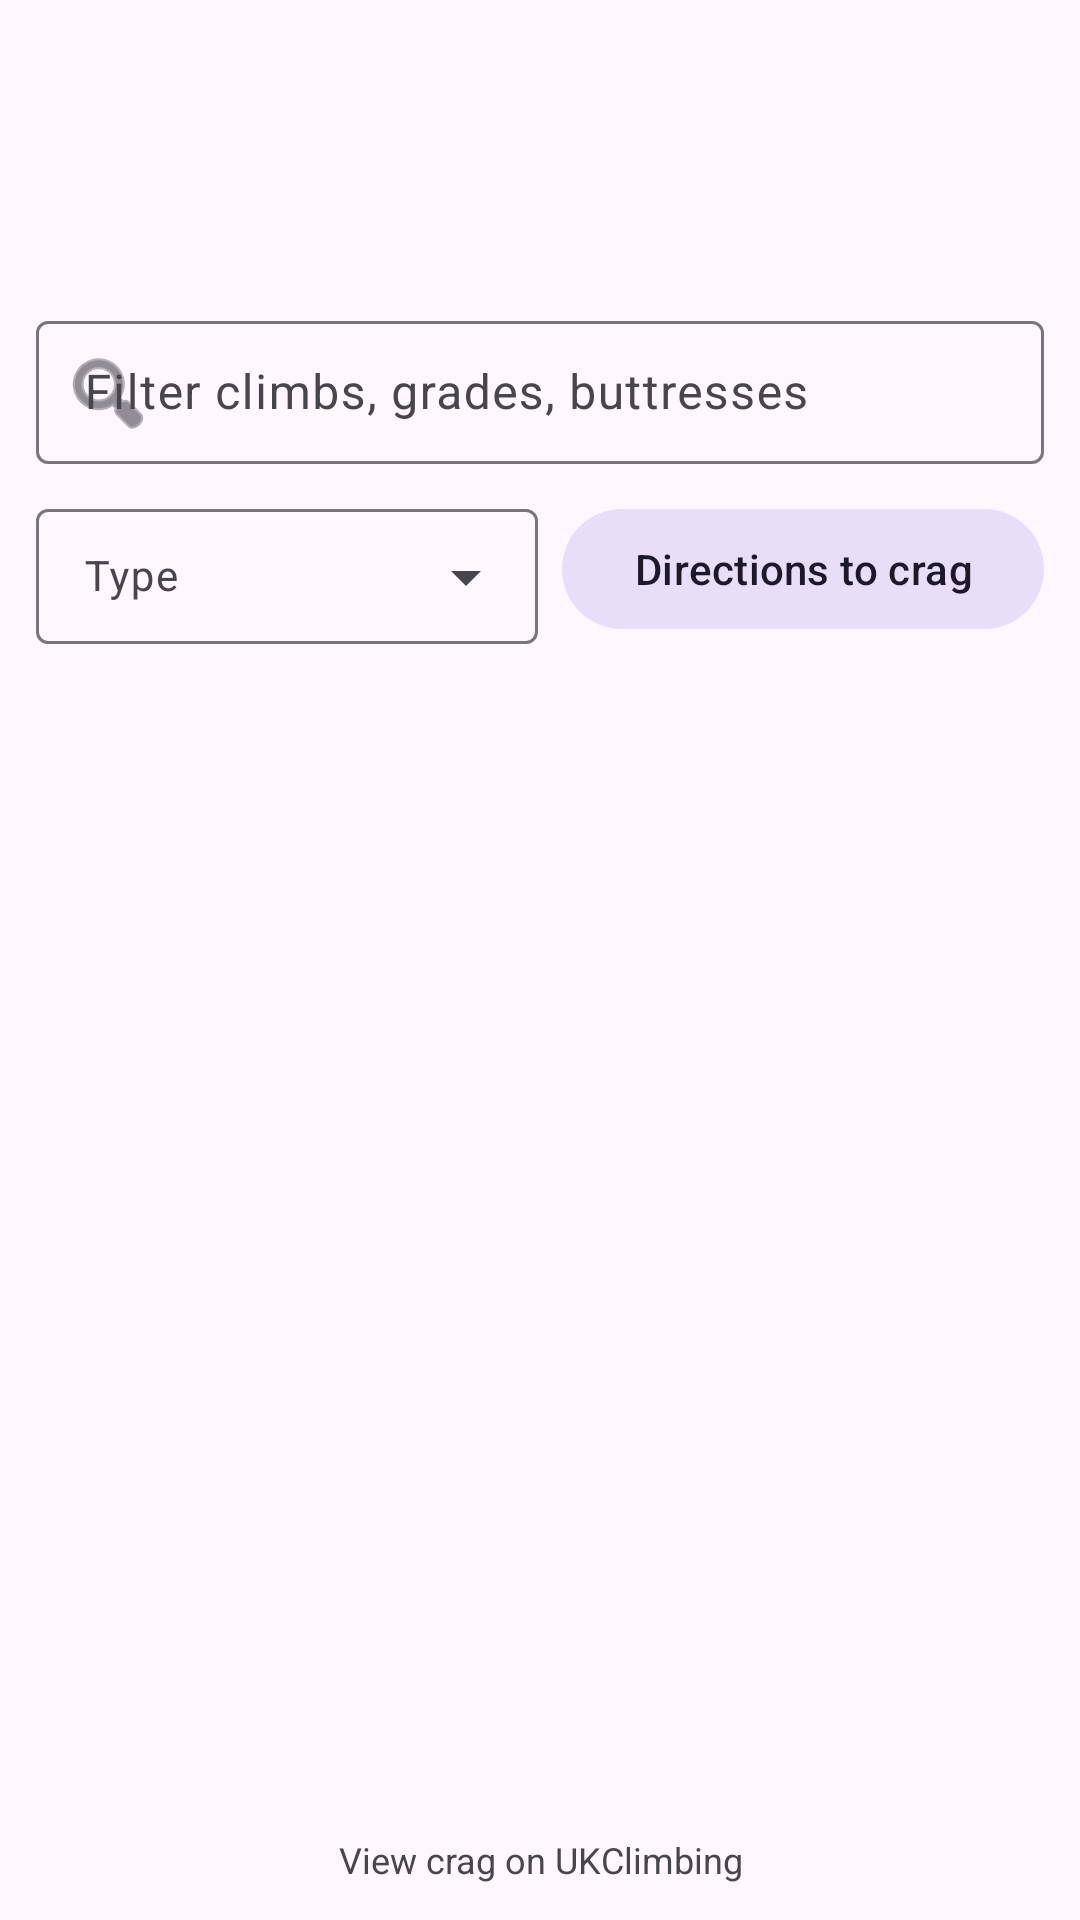

This screen was rendered from an Android layout file. Write that file and the resources it references.
<!-- AndroidManifest.xml: application theme Theme.UkcCrags -->
<!-- res/layout/activity_crag.xml -->
<?xml version="1.0" encoding="utf-8"?>
<LinearLayout xmlns:android="http://schemas.android.com/apk/res/android"
    xmlns:app="http://schemas.android.com/apk/res-auto"
    android:layout_width="match_parent"
    android:layout_height="match_parent"
    android:orientation="vertical">

    <com.google.android.material.appbar.MaterialToolbar
        android:id="@+id/toolbar"
        android:layout_width="match_parent"
        android:layout_height="?attr/actionBarSize"
        style="@style/Widget.UkcCrags.Toolbar" />


    <LinearLayout
        android:layout_width="match_parent"
        android:layout_height="wrap_content"
        android:orientation="vertical"
        android:padding="12dp">

        <LinearLayout
            android:layout_width="match_parent"
            android:layout_height="wrap_content"
            android:orientation="horizontal"
            android:gravity="center_vertical">

            <TextView
                android:id="@+id/progress"
                android:layout_width="0dp"
                android:layout_height="wrap_content"
                android:layout_weight="1"
                android:textSize="13sp"
                android:textColor="?attr/colorOnSurfaceVariant" />

        </LinearLayout>

        
        <LinearLayout
            android:id="@+id/photoBox"
            android:layout_width="match_parent"
            android:layout_height="wrap_content"
            android:layout_marginTop="6dp"
            android:orientation="vertical"
            android:visibility="gone"
            android:clickable="true"
            android:focusable="true"
            android:background="?attr/selectableItemBackground">

            <TextView
                android:id="@+id/photoStatus"
                android:layout_width="match_parent"
                android:layout_height="wrap_content"
                android:textSize="13sp"
                android:textColor="?attr/colorPrimary" />

            <com.google.android.material.progressindicator.LinearProgressIndicator
                android:id="@+id/photoBar"
                android:layout_width="match_parent"
                android:layout_height="wrap_content"
                android:layout_marginTop="4dp" />

        </LinearLayout>

        
        <com.google.android.material.card.MaterialCardView
            android:id="@+id/notesCard"
            style="@style/Widget.Material3.CardView.Filled"
            android:layout_width="match_parent"
            android:layout_height="wrap_content"
            android:layout_marginTop="8dp"
            android:visibility="gone"
            android:clickable="true"
            android:focusable="true">

            <LinearLayout
                android:layout_width="match_parent"
                android:layout_height="wrap_content"
                android:orientation="vertical"
                android:padding="12dp">

                <TextView
                    android:id="@+id/notes"
                    android:layout_width="match_parent"
                    android:layout_height="wrap_content"
                    android:maxLines="3"
                    android:ellipsize="end"
                    android:textSize="14sp" />

                <TextView
                    android:layout_width="wrap_content"
                    android:layout_height="wrap_content"
                    android:layout_marginTop="4dp"
                    android:text="@string/read_notes"
                    android:textSize="12sp"
                    android:textStyle="bold"
                    android:textColor="?attr/colorPrimary" />

            </LinearLayout>

        </com.google.android.material.card.MaterialCardView>

        <com.google.android.material.textfield.TextInputLayout
            style="@style/Widget.Material3.TextInputLayout.OutlinedBox.Dense"
            android:layout_width="match_parent"
            android:layout_height="wrap_content"
            android:layout_marginTop="8dp"
            app:startIconDrawable="@android:drawable/ic_menu_search"
            android:hint="@string/search_hint">

            <com.google.android.material.textfield.TextInputEditText
                android:id="@+id/search"
                android:layout_width="match_parent"
                android:layout_height="wrap_content"
                android:inputType="text"
                android:imeOptions="actionSearch"
                android:maxLines="1" />

        </com.google.android.material.textfield.TextInputLayout>

        <LinearLayout
            android:layout_width="match_parent"
            android:layout_height="wrap_content"
            android:layout_marginTop="8dp"
            android:orientation="horizontal">

            <com.google.android.material.textfield.TextInputLayout
                android:id="@+id/typeBox"
                style="@style/Widget.Material3.TextInputLayout.OutlinedBox.Dense.ExposedDropdownMenu"
                android:layout_width="0dp"
                android:layout_height="wrap_content"
                android:layout_weight="1"
                android:layout_marginEnd="8dp"
                android:hint="@string/climb_type">

                <com.google.android.material.textfield.MaterialAutoCompleteTextView
                    android:id="@+id/type"
                    android:layout_width="match_parent"
                    android:layout_height="wrap_content"
                    android:inputType="none"
                    android:textSize="14sp" />

            </com.google.android.material.textfield.TextInputLayout>

            <com.google.android.material.button.MaterialButton
                android:id="@+id/cragDirections"
                style="@style/Widget.Material3.Button.TonalButton"
                android:layout_width="wrap_content"
                android:layout_height="wrap_content"
                android:layout_gravity="center_vertical"
                android:text="@string/directions_to_crag" />

        </LinearLayout>

    </LinearLayout>

    <FrameLayout
        android:layout_width="match_parent"
        android:layout_height="0dp"
        android:layout_weight="1">

        <androidx.recyclerview.widget.RecyclerView
            android:id="@+id/list"
            android:layout_width="match_parent"
            android:layout_height="match_parent"
            android:clipToPadding="false"
            android:paddingBottom="12dp" />

        <TextView
            android:id="@+id/empty"
            android:layout_width="match_parent"
            android:layout_height="wrap_content"
            android:layout_gravity="center"
            android:gravity="center"
            android:padding="32dp"
            android:visibility="gone"
            android:text="@string/no_matches" />

    </FrameLayout>

    <LinearLayout
        android:layout_width="match_parent"
        android:layout_height="wrap_content"
        android:layout_marginHorizontal="12dp"
        android:orientation="horizontal">

        <com.google.android.material.button.MaterialButton
            android:id="@+id/topos"
            style="@style/Widget.Material3.Button.TonalButton"
            android:layout_width="0dp"
            android:layout_height="wrap_content"
            android:layout_weight="1"
            android:visibility="gone"
            android:text="@string/topos" />

        
        <com.google.android.material.button.MaterialButton
            android:id="@+id/photos"
            style="@style/Widget.Material3.Button.TonalButton"
            android:layout_width="0dp"
            android:layout_height="wrap_content"
            android:layout_weight="1"
            android:layout_marginStart="8dp"
            android:visibility="gone"
            android:text="@string/photos" />

    </LinearLayout>

    <TextView
        android:id="@+id/source"
        android:layout_width="match_parent"
        android:layout_height="wrap_content"
        android:padding="12dp"
        android:gravity="center"
        android:textSize="12sp"
        android:textColor="?attr/colorOnSurfaceVariant"
        android:text="@string/view_on_ukc" />

</LinearLayout>
<!-- resources referenced by this layout -->
<resources>
  <string name="climb_type">Type</string>
  <string name="directions_to_crag">Directions to crag</string>
  <string name="no_matches">Nothing matches.</string>
  <string name="photos">Photos</string>
  <string name="read_notes">Read full notes</string>
  <string name="search_hint">Filter climbs, grades, buttresses</string>
  <string name="topos">Topos</string>
  <string name="view_on_ukc">View crag on UKClimbing</string>
  <style name="Widget.UkcCrags.Toolbar" parent="Widget.Material3.Toolbar.Surface" />
  <style name="Theme.UkcCrags" parent="Theme.Material3.DayNight.NoActionBar">
          <item name="colorPrimary">@color/brand</item>
          <item name="colorOnPrimary">#FFFFFF</item>
      </style>
  <color name="brand">#17365D</color>
</resources>
